Run: headless pygame with SDL's dummy video driver; simulated clock (each Clock.tick advances the game by its frame time, no real sleeping); random seed 0; keys injected as events and as key.get_pressed() state; no mouse input.
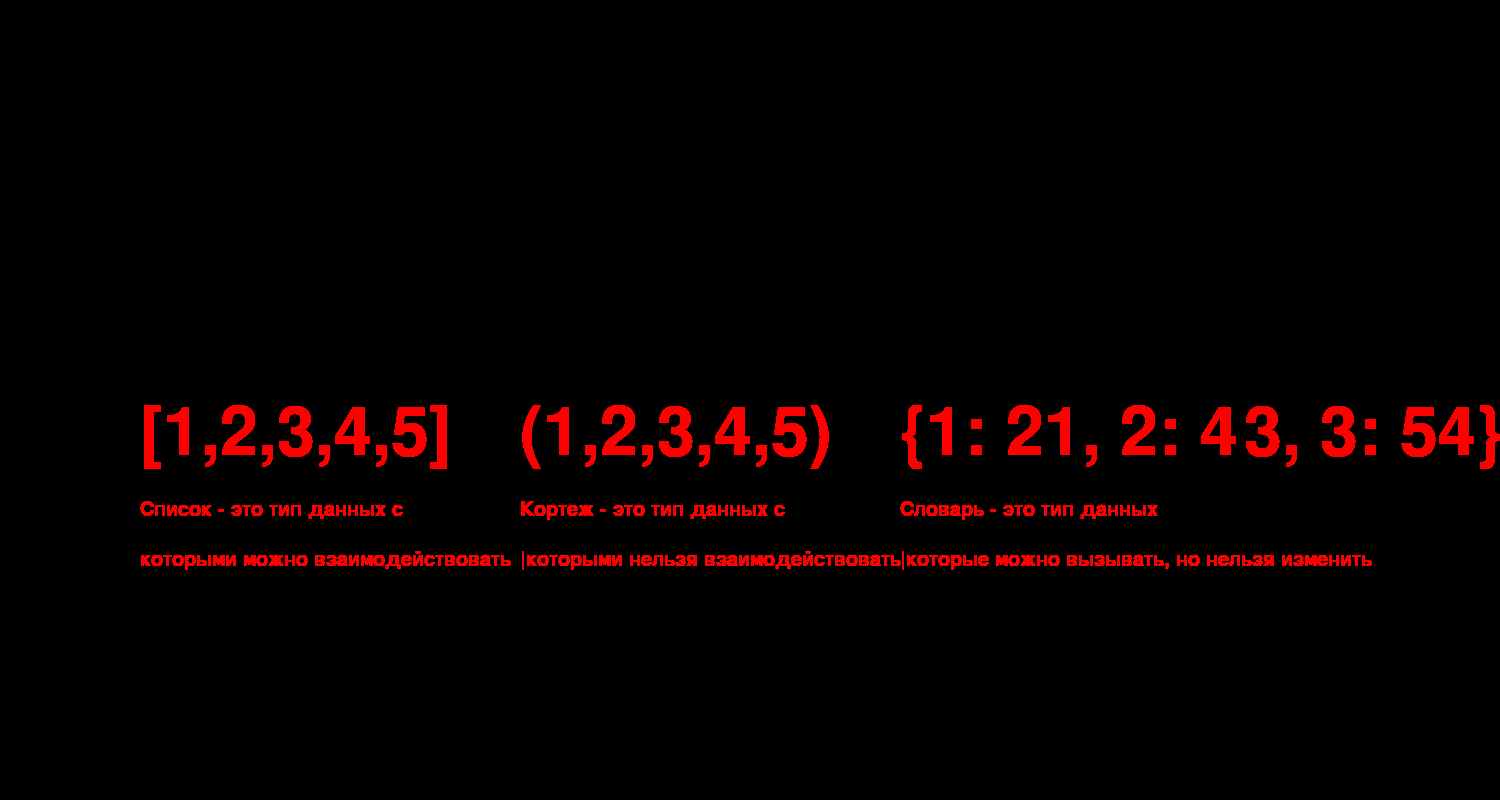
Frame 1 of 4 · flips 1–60 · no input
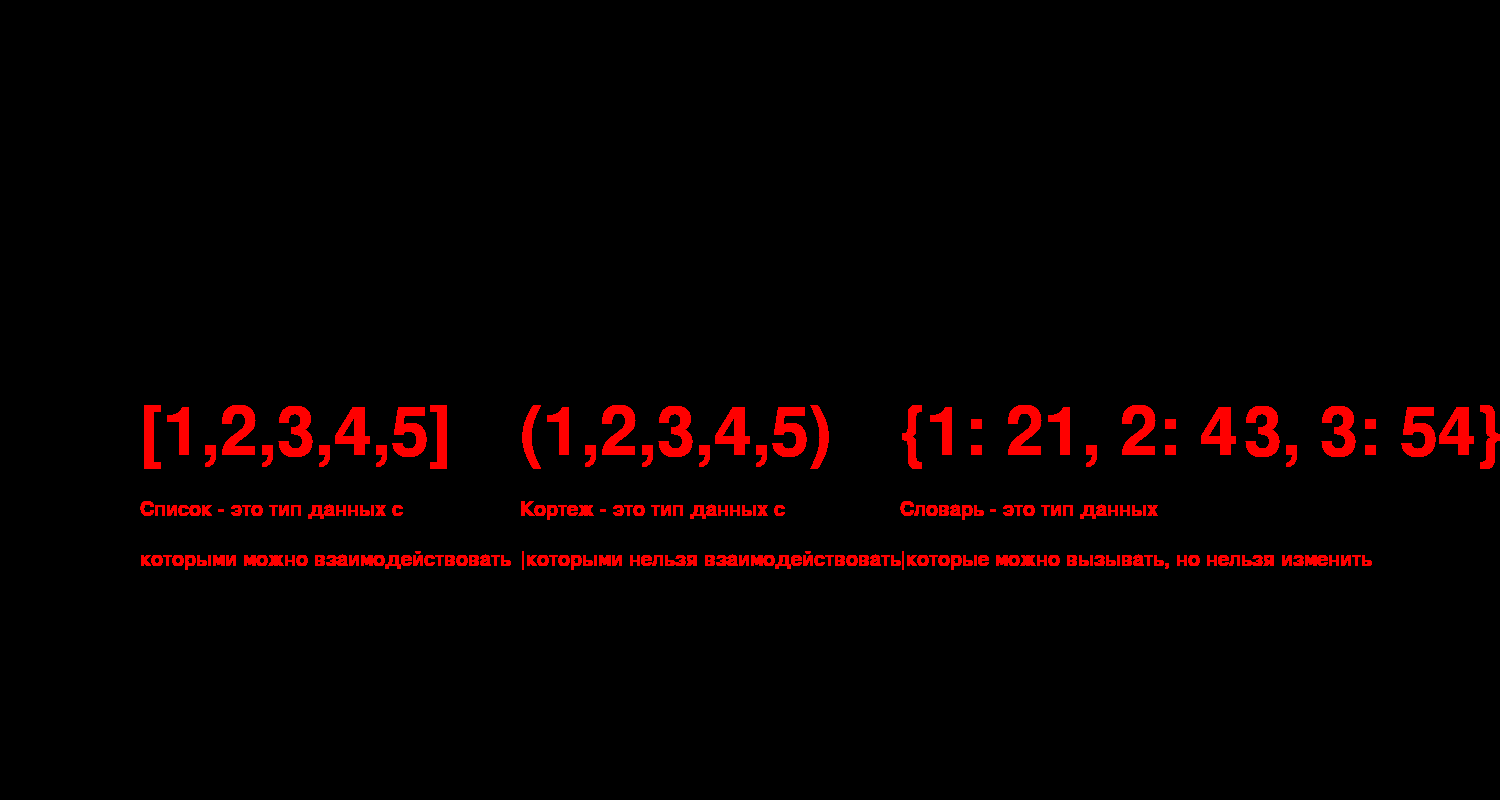
Frame 2 of 4 · flips 61–180 · tapped SPACE, RETURN · held RIGHT (→), D
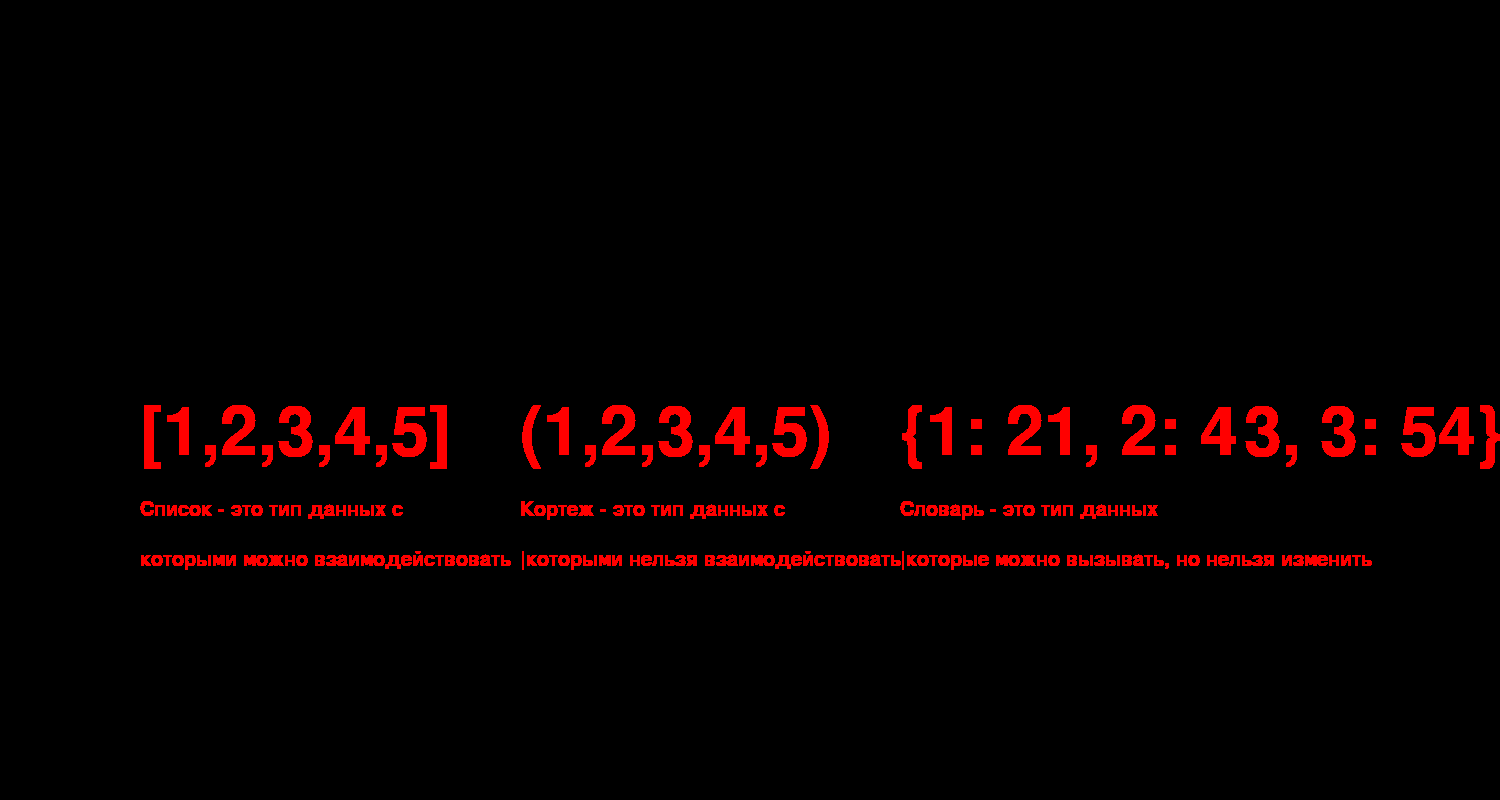
Frame 3 of 4 · flips 181–300 · held DOWN (↓), S
Frame 4 of 4 · flips 301–420 · held LEFT (←), A, UP (↑), W · screen unchanged from frame 3, image omitted

The pygame program that drew these frames:

import pygame


pygame.init()

screen_wight = 1500
screen_high = 800

display = pygame.display.set_mode((screen_wight,screen_high))

font = pygame.font.SysFont("", 100)
font2 = pygame.font.SysFont("", 30)

while True:
    for event in pygame.event.get():
        if event.type == pygame.QUIT:
            pygame.quit()
            quit()
    text = font.render("[1,2,3,4,5]",True, (255,0,0))
    display.blit(text,(140, 400))
    text3 = font2.render("Список - это тип данных с", True, (255, 0, 0))
    display.blit(text3, (140, 500))
    text3 = font2.render("которыми можно взаимодействовать", True, (255, 0, 0))
    display.blit(text3, (140, 550))
    text2 = font.render("(1,2,3,4,5)",True, (255,0,0))
    display.blit(text2,(520, 400))
    text3 = font2.render("Кортеж - это тип данных с", True, (255, 0, 0))
    display.blit(text3, (520, 500))
    text3 = font2.render("|которыми нельзя взаимодействовать", True, (255, 0, 0))
    display.blit(text3, (520, 550))
    text3 = font.render("{1: 21, 2: 43, 3: 54}", True, (255, 0, 0))
    display.blit(text3, (900, 400))
    text3 = font2.render("Словарь - это тип данных ", True, (255, 0, 0))
    display.blit(text3, (900, 500))
    text3 = font2.render("|которые можно вызывать, но нельзя изменить", True, (255, 0, 0))
    display.blit(text3, (900, 550))
    pygame.display.update()
